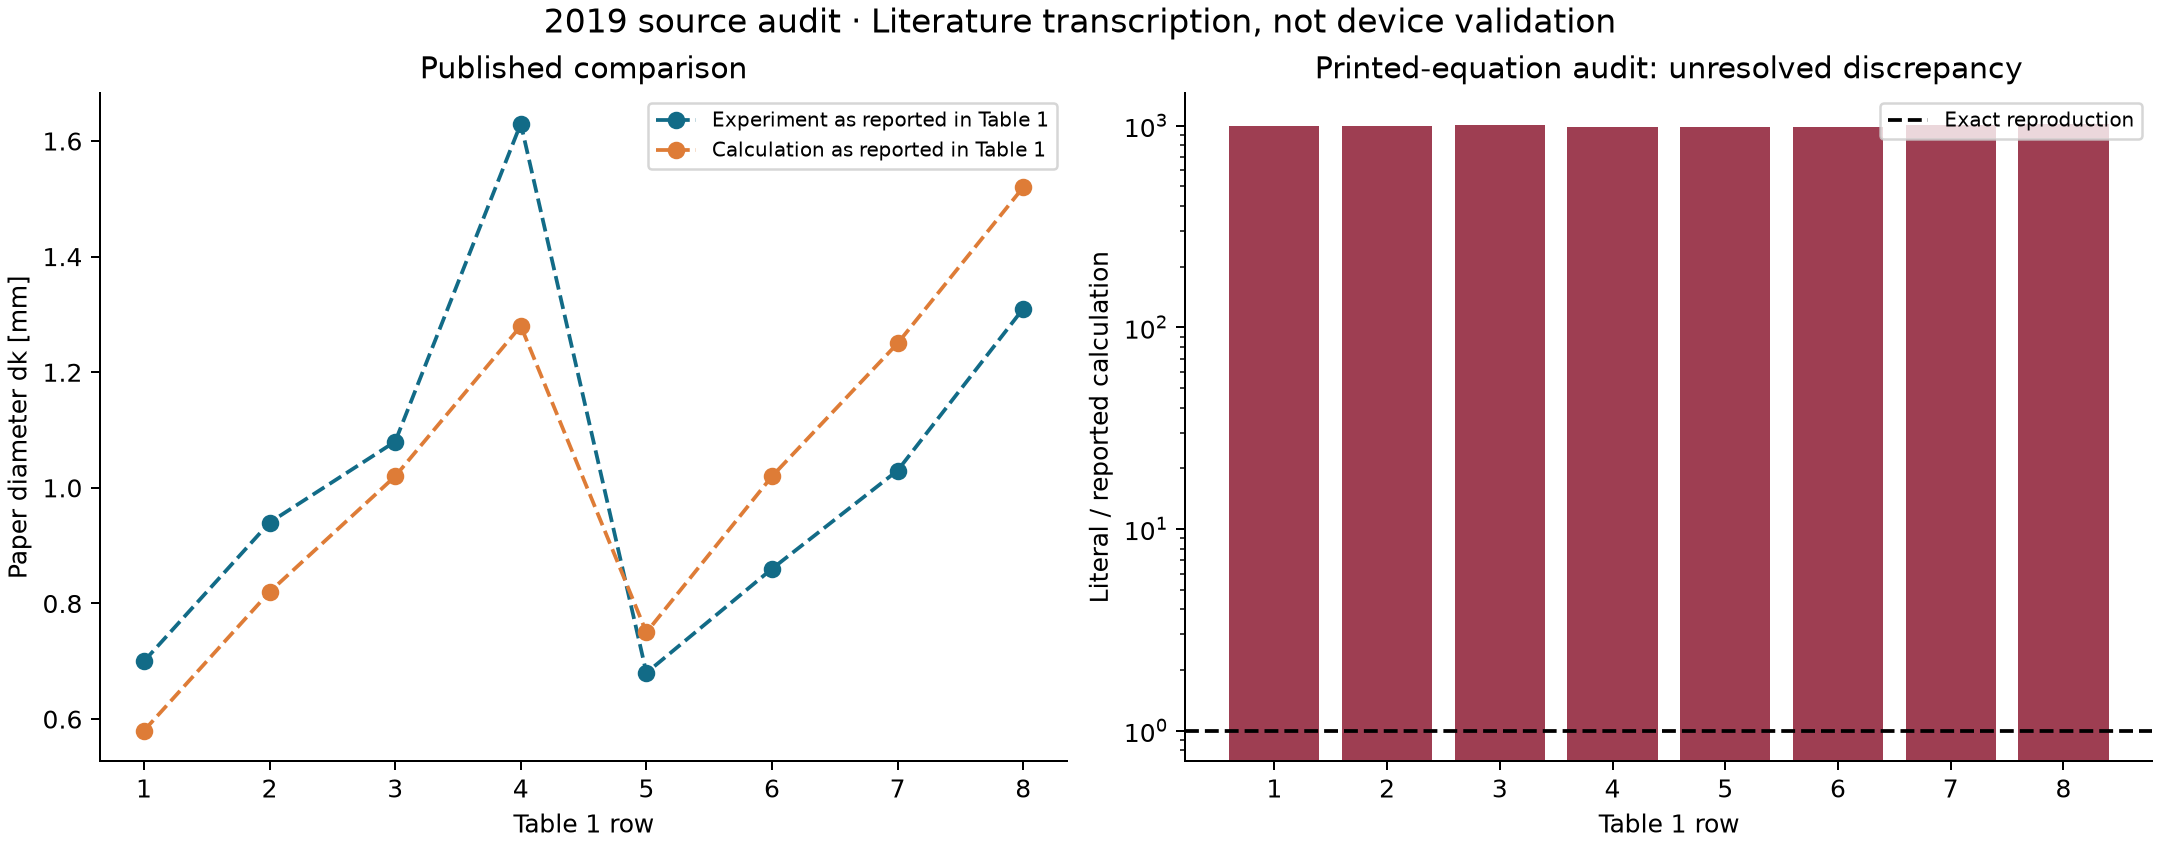

Data behind this chart, as committed beside it:
nozzle_mm, pressure_kpa, reported_experiment_dk_mm, ohnesorge, froude, reported_calculation_dk_mm, reported_difference_mm, literal_equation_dk_mm, literal_to_reported_ratio
2.98, 69.0, 0.7, 0.0022, 4178, 0.58, 0.12, 579.3, 998.8
4.57, 69.0, 0.94, 0.0018, 2725, 0.82, 0.12, 813.8, 992.5
6.12, 69.0, 1.08, 0.0015, 2034, 1.02, 0.06, 1026, 1005
9.06, 69.0, 1.63, 0.0013, 1374, 1.28, 0.35, 1254, 979.5
3.07, 206.0, 0.68, 0.0022, 12108, 0.75, -0.07, 737.6, 983.4
4.61, 206.0, 0.86, 0.0018, 8063, 1.02, -0.16, 1008, 988.3
6.22, 206.0, 1.03, 0.0015, 5976, 1.25, -0.22, 1253, 1003
9.15, 206.0, 1.31, 0.0012, 4063, 1.52, -0.21, 1556, 1023
